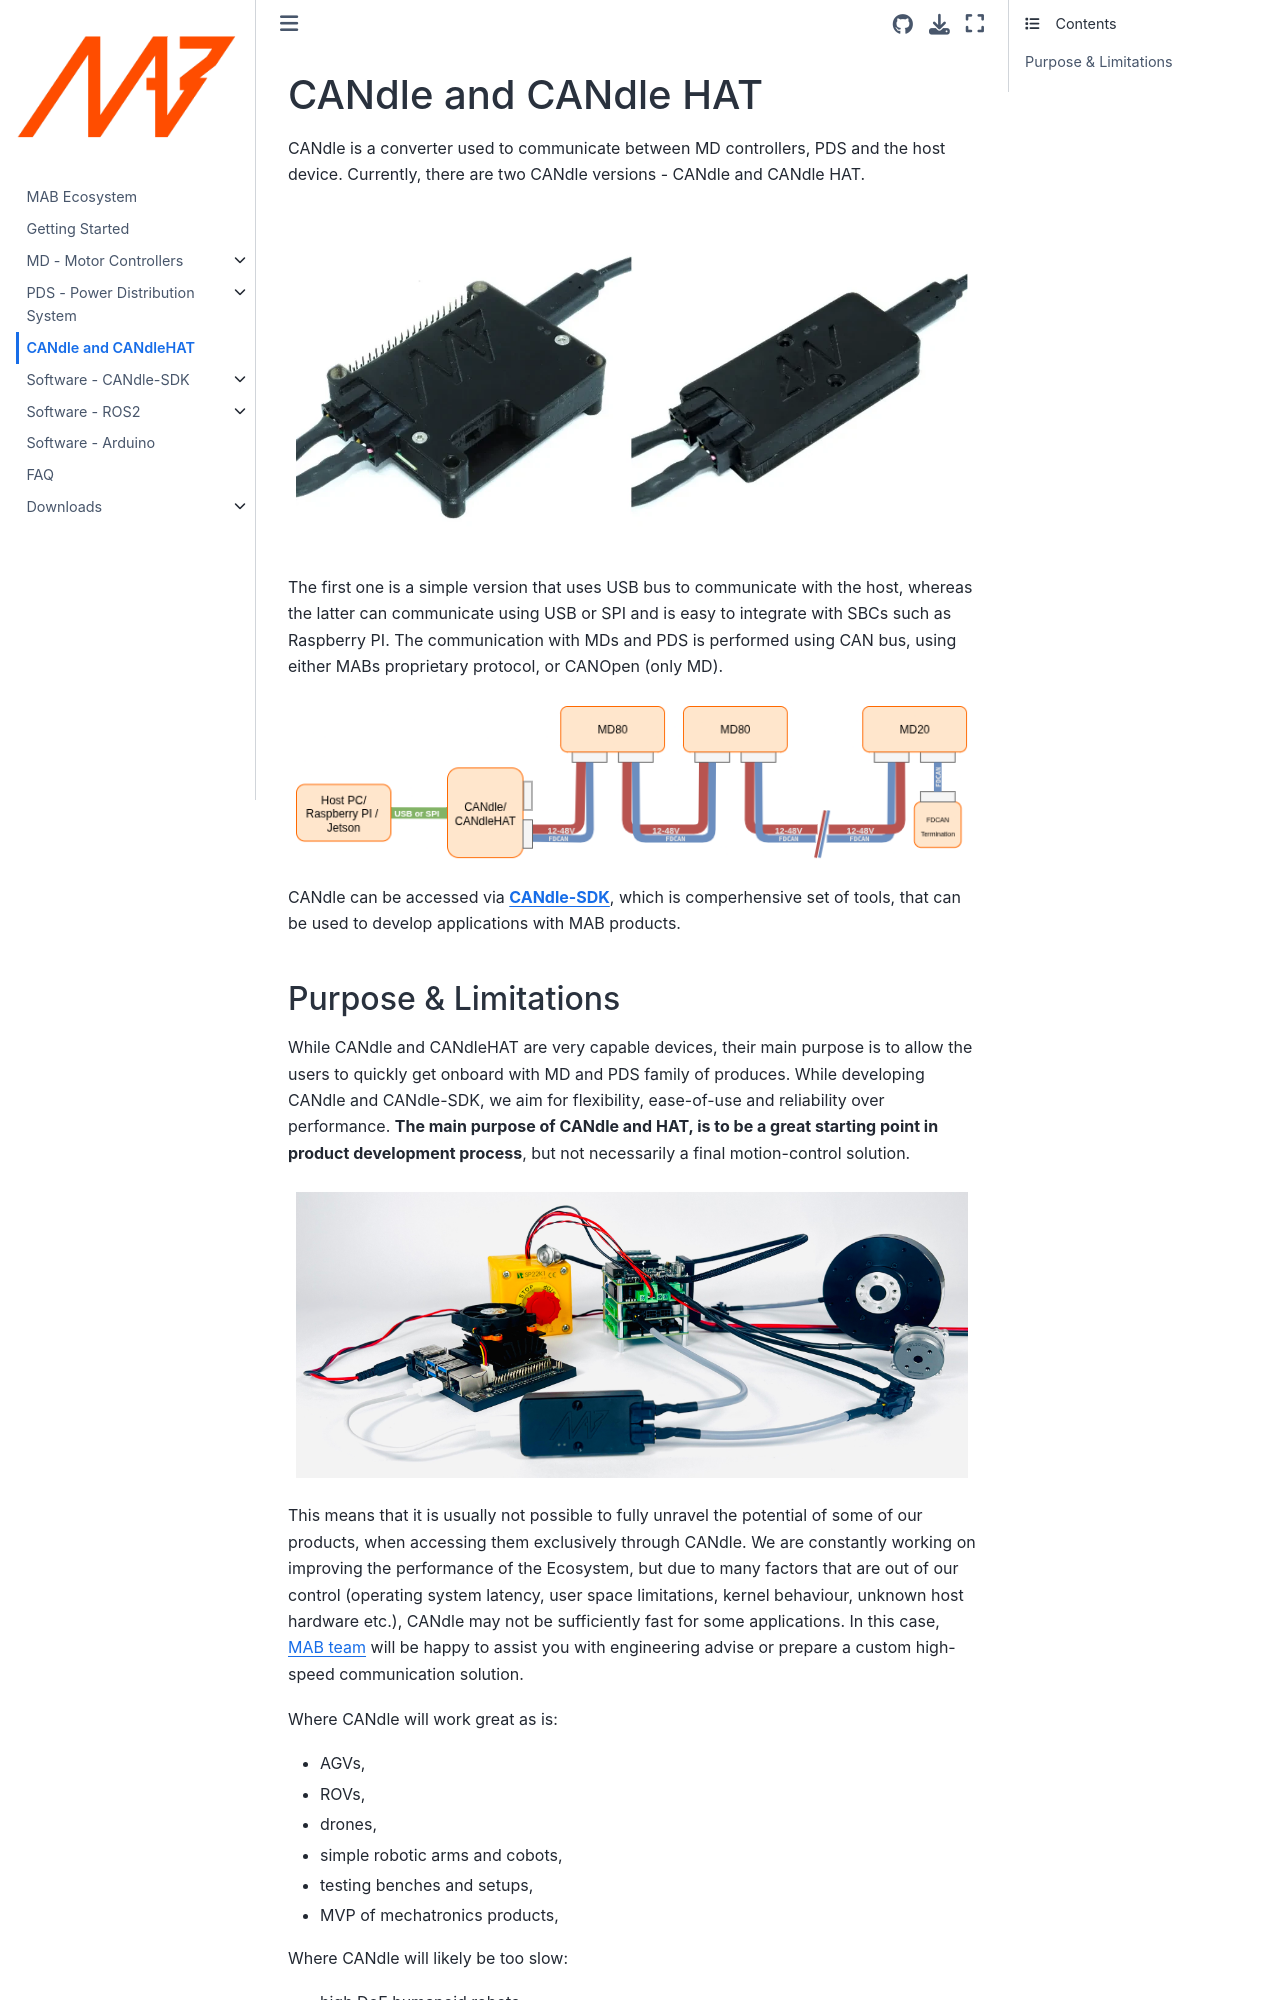

repository: mabrobotics/MD80-x-CANdle-Documentation · page: CANdle/intro.html · generator: jekyll

(candle_and_hat)=

# CANdle and CANdle HAT

CANdle is a converter used to communicate between MD controllers, PDS and the host device.
Currently, there are two CANdle versions - CANdle and CANdle HAT.

```{figure} images/CANdle_joined.webp
:alt: candle
:class: bg-primary mb-1
:align: center
:class: no-scaled-link
```

The first one is a simple version that uses USB bus to communicate with the host, whereas the latter
can communicate using USB or SPI and is easy to integrate with SBCs such as Raspberry PI. The
communication with MDs and PDS is performed using CAN bus, using either MABs proprietary protocol,
or CANOpen (only MD).

```{figure} images/hardware_setup2.png
:alt: candle
:class: bg-primary mb-1
:align: center
:class: no-scaled-link
```

CANdle can be accessed via [**CANdle-SDK**](/CANdle-SDK/intro), which is comperhensive set of tools,
that can be used to develop applications with MAB products.
